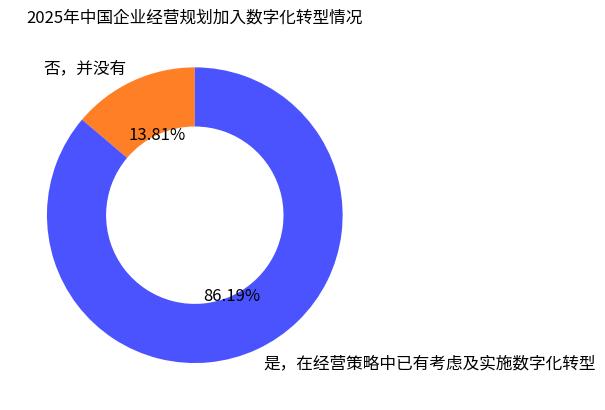

Here is the Python script that generated this plot:
import matplotlib.pyplot as plt

# 数据
labels = ["否，并没有", "是，在经营策略中已有考虑及实施数字化转型"]
sizes = [13.81, 86.19]
# 对应颜色
colors = ['#FF7F27', '#4B53FF']

fig, ax = plt.subplots()
# 绘制环形图，wedgeprops 设置环形宽度
wedges, texts, autotexts = ax.pie(sizes, labels=labels, colors=colors, autopct="%1.2f%%",
                                  startangle=90, wedgeprops={"width": 0.4})

# 设置标题
ax.set_title("2025年中国企业经营规划加入数字化转型情况")

# 调整标注文字大小和颜色等（可选）
for text in texts + autotexts:
    text.set_fontsize(12)

plt.show()
